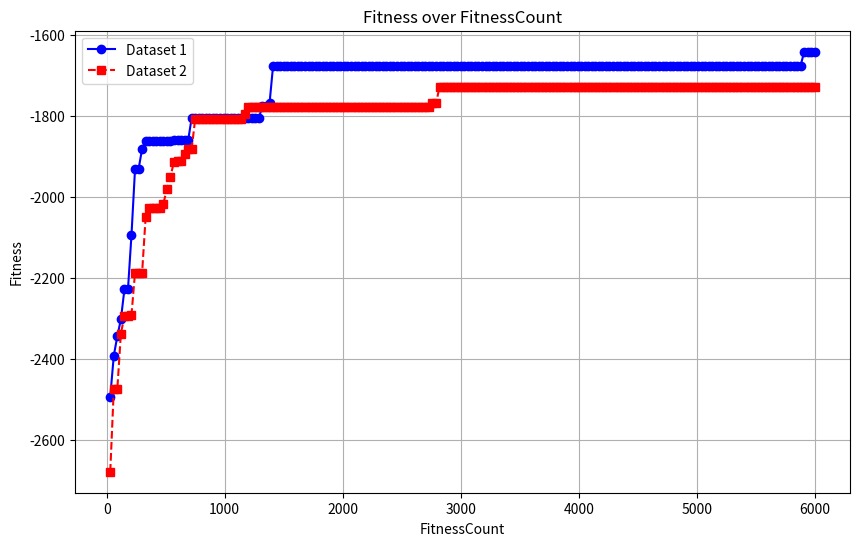

Source code (Python):
import matplotlib.pyplot as plt

# データセット1
data1 = [
    (-2492.641, 30), (-2391.754, 60), (-2343.528, 90), (-2302.293, 120), 
    (-2228.394, 150), (-2228.394, 180), (-2093.145, 210), (-1931.276, 240), 
    (-1931.276, 270), (-1881.478, 300), (-1861.149, 330), (-1861.149, 360), 
    (-1861.149, 390), (-1861.149, 420), (-1861.149, 450), (-1861.149, 480), 
    (-1861.149, 510), (-1861.149, 540), (-1860.785, 570), (-1860.785, 600), 
    (-1860.785, 630), (-1860.785, 660), (-1860.785, 690), (-1804.917, 720), 
    (-1804.917, 750), (-1804.917, 780), (-1804.917, 810), (-1804.917, 840), 
    (-1804.917, 870), (-1804.917, 900), (-1804.917, 930), (-1804.917, 960), 
    (-1804.917, 990), (-1804.917, 1020), (-1804.917, 1050), (-1804.917, 1080), 
    (-1804.917, 1110), (-1804.917, 1140), (-1804.917, 1170), (-1804.917, 1200), 
    (-1804.917, 1230), (-1804.917, 1260), (-1804.917, 1290), (-1776.053, 1320), 
    (-1776.053, 1350), (-1768.183, 1380), (-1676.031, 1410), (-1676.031, 1440), 
    (-1676.031, 1470), (-1676.031, 1500), (-1676.031, 1530), (-1676.031, 1560), 
    (-1676.031, 1590), (-1676.031, 1620), (-1676.031, 1650), (-1676.031, 1680), 
    (-1676.031, 1710), (-1676.031, 1740), (-1676.031, 1770), (-1676.031, 1800), 
    (-1676.031, 1830), (-1676.031, 1860), (-1676.031, 1890), (-1676.031, 1920), 
    (-1676.031, 1950), (-1676.031, 1980), (-1676.031, 2010), (-1676.031, 2040), 
    (-1676.031, 2070), (-1676.031, 2100), (-1676.031, 2130), (-1676.031, 2160), 
    (-1676.031, 2190), (-1676.031, 2220), (-1676.031, 2250), (-1676.031, 2280), 
    (-1676.031, 2310), (-1676.031, 2340), (-1676.031, 2370), (-1676.031, 2400), 
    (-1676.031, 2430), (-1676.031, 2460), (-1676.031, 2490), (-1676.031, 2520), 
    (-1676.031, 2550), (-1676.031, 2580), (-1676.031, 2610), (-1676.031, 2640), 
    (-1676.031, 2670), (-1676.031, 2700), (-1676.031, 2730), (-1676.031, 2760), 
    (-1676.031, 2790), (-1676.031, 2820), (-1676.031, 2850), (-1676.031, 2880), 
    (-1676.031, 2910), (-1676.031, 2940), (-1676.031, 2970), (-1676.031, 3000), 
    (-1676.031, 3030), (-1676.031, 3060), (-1676.031, 3090), (-1676.031, 3120), 
    (-1676.031, 3150), (-1676.031, 3180), (-1676.031, 3210), (-1676.031, 3240), 
    (-1676.031, 3270), (-1676.031, 3300), (-1676.031, 3330), (-1676.031, 3360), 
    (-1676.031, 3390), (-1676.031, 3420), (-1676.031, 3450), (-1676.031, 3480), 
    (-1676.031, 3510), (-1676.031, 3540), (-1676.031, 3570), (-1676.031, 3600), 
    (-1676.031, 3630), (-1676.031, 3660), (-1676.031, 3690), (-1676.031, 3720), 
    (-1676.031, 3750), (-1676.031, 3780), (-1676.031, 3810), (-1676.031, 3840), 
    (-1676.031, 3870), (-1676.031, 3900), (-1676.031, 3930), (-1676.031, 3960), 
    (-1676.031, 3990), (-1676.031, 4020), (-1676.031, 4050), (-1676.031, 4080), 
    (-1676.031, 4110), (-1676.031, 4140), (-1676.031, 4170), (-1676.031, 4200), 
    (-1676.031, 4230), (-1676.031, 4260), (-1676.031, 4290), (-1676.031, 4320), 
    (-1676.031, 4350), (-1676.031, 4380), (-1676.031, 4410), (-1676.031, 4440), 
    (-1676.031, 4470), (-1676.031, 4500), (-1676.031, 4530), (-1676.031, 4560), 
    (-1676.031, 4590), (-1676.031, 4620), (-1676.031, 4650), (-1676.031, 4680), 
    (-1676.031, 4710), (-1676.031, 4740), (-1676.031, 4770), (-1676.031, 4800), 
    (-1676.031, 4830), (-1676.031, 4860), (-1676.031, 4890), (-1676.031, 4920), 
    (-1676.031, 4950), (-1676.031, 4980), (-1676.031, 5010), (-1676.031, 5040), 
    (-1676.031, 5070), (-1676.031, 5100), (-1676.031, 5130), (-1676.031, 5160), 
    (-1676.031, 5190), (-1676.031, 5220), (-1676.031, 5250), (-1676.031, 5280), 
    (-1676.031, 5310), (-1676.031, 5340), (-1676.031, 5370), (-1676.031, 5400), 
    (-1676.031, 5430), (-1676.031, 5460), (-1676.031, 5490), (-1676.031, 5520), 
    (-1676.031, 5550), (-1676.031, 5580), (-1676.031, 5610), (-1676.031, 5640), 
    (-1676.031, 5670), (-1676.031, 5700), (-1676.031, 5730), (-1676.031, 5760), 
    (-1676.031, 5790), (-1676.031, 5820), (-1676.031, 5850), (-1676.031, 5880), 
    (-1642.035, 5910), (-1642.035, 5940), (-1642.035, 5970), (-1642.035, 6000)
]

# データセット2
data2 = [
    (-2677.947, 30), (-2474.238, 60), (-2474.238, 90), (-2337.133, 120),
    (-2294.979, 150), (-2294.979, 180), (-2290.449, 210), (-2186.783, 240),
    (-2186.783, 270), (-2186.783, 300), (-2049.025, 330), (-2028.396, 360),
    (-2028.396, 390), (-2028.396, 420), (-2028.396, 450), (-2016.986, 480),
    (-1980.511, 510), (-1949.927, 540), (-1913.677, 570), (-1911.290, 600),
    (-1911.290, 630), (-1894.276, 660), (-1880.800, 690), (-1880.800, 720),
    (-1807.099, 750), (-1807.099, 780), (-1807.099, 810), (-1807.099, 840),
    (-1807.099, 870), (-1807.099, 900), (-1807.099, 930), (-1807.099, 960),
    (-1807.099, 990), (-1807.099, 1020), (-1807.099, 1050), (-1807.099, 1080),
    (-1807.099, 1110), (-1807.099, 1140), (-1795.938, 1170), (-1778.604, 1200),
    (-1778.604, 1230), (-1778.604, 1260), (-1778.604, 1290), (-1778.604, 1320),
    (-1778.604, 1350), (-1778.604, 1380), (-1778.604, 1410), (-1778.604, 1440),
    (-1778.604, 1470), (-1778.604, 1500), (-1778.604, 1530), (-1778.604, 1560),
    (-1778.604, 1590), (-1778.604, 1620), (-1778.604, 1650), (-1778.604, 1680),
    (-1778.604, 1710), (-1778.604, 1740), (-1778.604, 1770), (-1778.604, 1800),
    (-1778.604, 1830), (-1778.604, 1860), (-1778.604, 1890), (-1778.604, 1920),
    (-1778.604, 1950), (-1778.604, 1980), (-1778.604, 2010), (-1777.673, 2040),
    (-1777.673, 2070), (-1777.673, 2100), (-1777.673, 2130), (-1777.673, 2160),
    (-1777.673, 2190), (-1777.673, 2220), (-1777.673, 2250), (-1777.673, 2280),
    (-1777.673, 2310), (-1777.673, 2340), (-1777.673, 2370), (-1777.673, 2400),
    (-1777.673, 2430), (-1777.673, 2460), (-1777.673, 2490), (-1777.673, 2520),
    (-1777.673, 2550), (-1777.673, 2580), (-1777.673, 2610), (-1777.673, 2640),
    (-1777.673, 2670), (-1777.673, 2700), (-1777.673, 2730), (-1769.480, 2760),
    (-1769.480, 2790), (-1729.505, 2820), (-1729.505, 2850), (-1729.505, 2880),
    (-1729.505, 2910), (-1729.505, 2940), (-1729.505, 2970), (-1729.505, 3000),
    (-1729.505, 3030), (-1729.505, 3060), (-1729.505, 3090), (-1729.505, 3120),
    (-1729.505, 3150), (-1729.505, 3180), (-1729.505, 3210), (-1729.505, 3240),
    (-1729.505, 3270), (-1729.505, 3300), (-1729.505, 3330), (-1729.505, 3360),
    (-1729.505, 3390), (-1729.505, 3420), (-1729.505, 3450), (-1729.505, 3480),
    (-1729.505, 3510), (-1729.505, 3540), (-1729.505, 3570), (-1729.505, 3600),
    (-1729.505, 3630), (-1729.505, 3660), (-1729.505, 3690), (-1729.505, 3720),
    (-1729.505, 3750), (-1729.505, 3780), (-1729.505, 3810), (-1729.505, 3840),
    (-1729.505, 3870), (-1729.505, 3900), (-1729.505, 3930), (-1729.505, 3960),
    (-1729.505, 3990), (-1729.505, 4020), (-1729.505, 4050), (-1729.505, 4080),
    (-1729.505, 4110), (-1729.505, 4140), (-1729.505, 4170), (-1729.505, 4200),
    (-1729.505, 4230), (-1729.505, 4260), (-1729.505, 4290), (-1729.505, 4320),
    (-1729.505, 4350), (-1729.505, 4380), (-1729.505, 4410), (-1729.505, 4440),
    (-1729.505, 4470), (-1729.505, 4500), (-1729.505, 4530), (-1729.505, 4560),
    (-1729.505, 4590), (-1729.505, 4620), (-1729.505, 4650), (-1729.505, 4680),
    (-1729.505, 4710), (-1729.505, 4740), (-1729.505, 4770), (-1729.505, 4800),
    (-1729.505, 4830), (-1729.505, 4860), (-1729.505, 4890), (-1729.505, 4920),
    (-1729.505, 4950), (-1729.505, 4980), (-1729.505, 5010), (-1729.505, 5040),
    (-1729.505, 5070), (-1729.505, 5100), (-1729.505, 5130), (-1729.505, 5160),
    (-1729.505, 5190), (-1729.505, 5220), (-1729.505, 5250), (-1729.505, 5280),
    (-1729.505, 5310), (-1729.505, 5340), (-1729.505, 5370), (-1729.505, 5400),
    (-1729.505, 5430), (-1729.505, 5460), (-1729.505, 5490), (-1729.505, 5520),
    (-1729.505, 5550), (-1729.505, 5580), (-1729.505, 5610), (-1729.505, 5640),
    (-1729.505, 5670), (-1729.505, 5700), (-1729.505, 5730), (-1729.505, 5760),
    (-1729.505, 5790), (-1729.505, 5820), (-1729.505, 5850), (-1729.505, 5880),
    (-1729.505, 5910), (-1729.505, 5940), (-1729.505, 5970), (-1729.505, 6000)
]

fitness_values1, fitness_counts1 = zip(*data1)
fitness_values2, fitness_counts2 = zip(*data2)

plt.figure(figsize=(10, 6))
plt.plot(fitness_counts1, fitness_values1, marker='o', linestyle='-', color='b', label='Dataset 1')
plt.plot(fitness_counts2, fitness_values2, marker='s', linestyle='--', color='r', label='Dataset 2')
plt.title('Fitness over FitnessCount')
plt.xlabel('FitnessCount')
plt.ylabel('Fitness')
plt.legend()
plt.grid(True)
plt.show()
